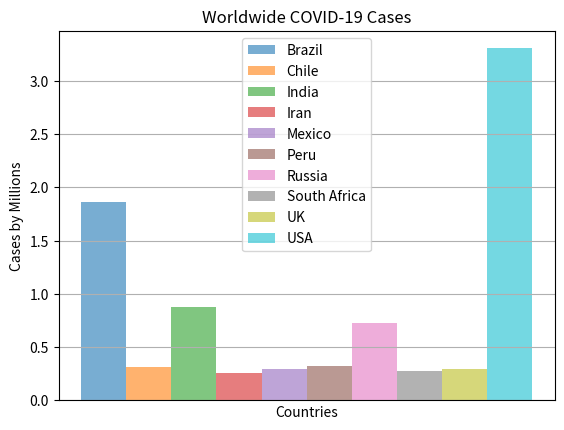

The matplotlib source for this figure:
import matplotlib.pyplot as plt
import numpy as np

# Top Ten Countries by Thousands of COVID Cases
col_count = 1
bar_width = .1

country = {"USA": 3.304, "Brazil": 1.864, "India": .878, "Russia": .726, "Peru": .326,
           "Chile": .315, "Mexico": .299, "UK": .291, "South Africa": .276, "Iran": .257}

index = np.arange(col_count)

b = 0
for key in sorted(country):
    plt.bar(index + b, country[key], bar_width, label=key, alpha=.6)
    b = b + .1



plt.xticks([])
plt.title("Worldwide COVID-19 Cases")
plt.xlabel("Countries")
plt.ylabel("Cases by Millions")
plt.grid(True)
plt.legend()
plt.show()
